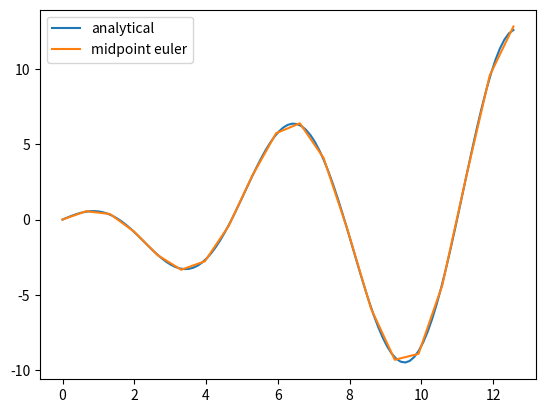

The matplotlib source for this figure:
import numpy as np
import matplotlib.pyplot as plt


class ODESolver:
    def __init__(self, f):
        self.f = f

    def advance(self):
        """Advance solution one time step."""
        raise NotImplementedError  # implement in subclass

    def set_initial_condition(self, U0):
        self.U0 = float(U0)

    def solve(self, time_points):
        self.t = np.asarray(time_points)
        N = len(self.t)
        self.u = np.zeros(N)
        # Assume that self.t[0] corresponds to self.U0
        self.u[0] = self.U0

        # Time loop
        for n in range(N-1):
            self.n = n
            self.u[n+1] = self.advance()
        return self.u, self.t


class MidpointEuler(ODESolver):
    def advance(self):
        u, f, n, t = self.u, self.f, self.n, self.t

        dt = t[n+1] - t[n]
        k1 = f(u[n], t[n])
        k2 = f(u[n] + dt/2*k1, t[n] + dt/2)
        unew = u[n] + dt*k2
        return unew


def analytical(t): return t*np.cos(t)


t = np.linspace(0, 4*np.pi, 101)
plt.plot(t, analytical(t), label="analytical")

mid_euler = MidpointEuler(lambda u, t: np.cos(t) - t*np.sin(t))
t = np.linspace(0, 4*np.pi, 20)
mid_euler.set_initial_condition(0)
u, t = mid_euler.solve(t)
plt.plot(t, u, label="midpoint euler")

plt.legend()
plt.savefig("Midpoint.png")
plt.show()

'''
[redacted]
'''
